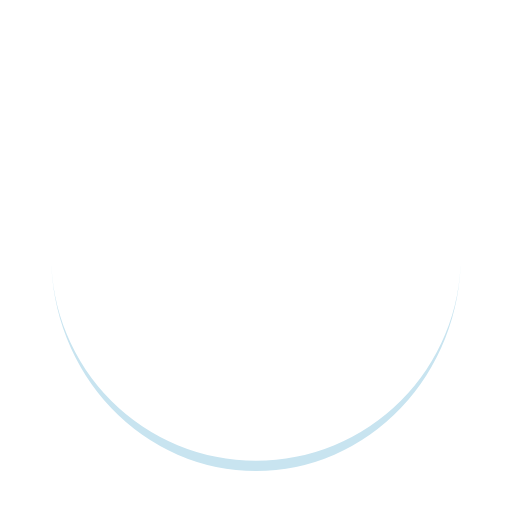
t = 0.00 s
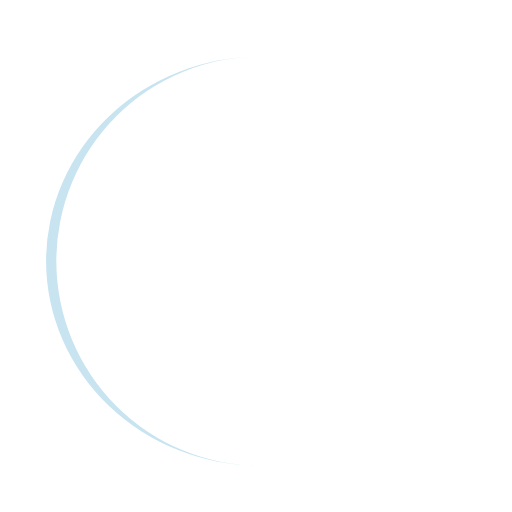
t = 0.25 s
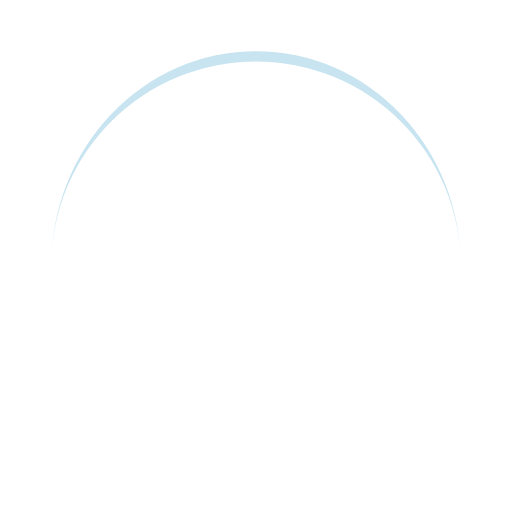
t = 0.50 s
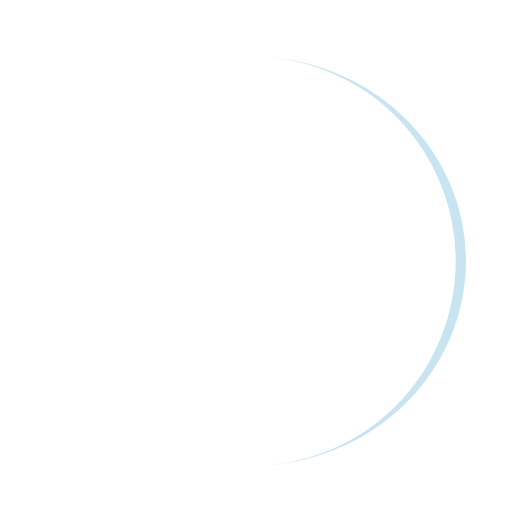
t = 0.75 s

The animated SVG that drew these frames (rendered in a browser with its animation timeline set to each time). Animation: 1 SMIL element (animateTransform=1); one cycle of 1.00 s, repeats indefinitely.

<?xml version="1.0" encoding="utf-8"?>
<svg xmlns="http://www.w3.org/2000/svg" xmlns:xlink="http://www.w3.org/1999/xlink" style="margin: auto; background: rgb(255, 255, 255); display: block; shape-rendering: auto;" width="200px" height="200px" viewBox="0 0 100 100" preserveAspectRatio="xMidYMid">
<path d="M10 50A40 40 0 0 0 90 50A40 42 0 0 1 10 50" fill="#c8e4f0" stroke="none">
  <animateTransform attributeName="transform" type="rotate" dur="1s" repeatCount="indefinite" keyTimes="0;1" values="0 50 51;360 50 51"></animateTransform>
</path>
<!-- [ldio] generated by https://loading.io/ --></svg>
